Run: headless pygame with SDL's dummy video driver; simulated clock (each Clock.tick advances the game by its frame time, no real sleeping); random seed 0; keys injected as events and as key.get_pressed() state; no mouse input.
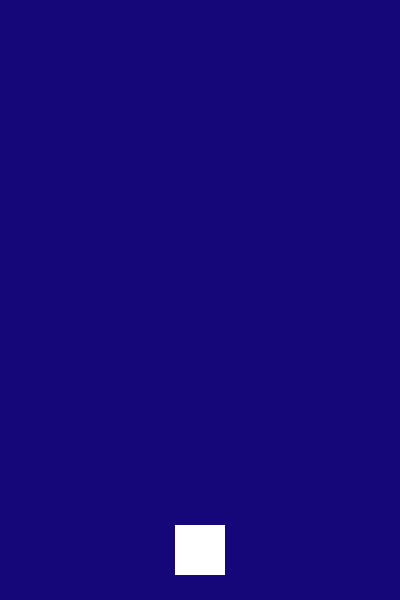
Frame 1 of 4 · flips 1–60 · no input
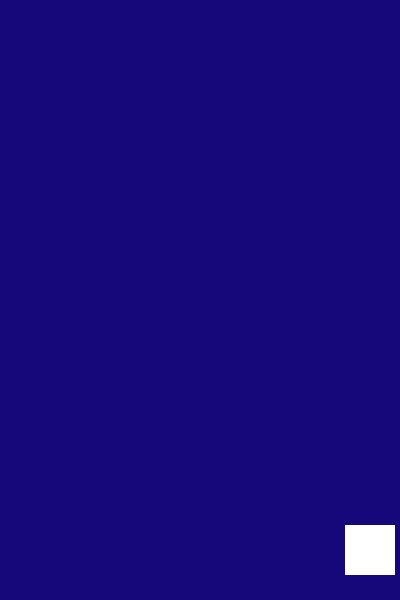
Frame 2 of 4 · flips 61–180 · tapped SPACE, RETURN · held RIGHT (→), D
Frame 3 of 4 · flips 181–300 · held DOWN (↓), S · screen unchanged from frame 2, image omitted
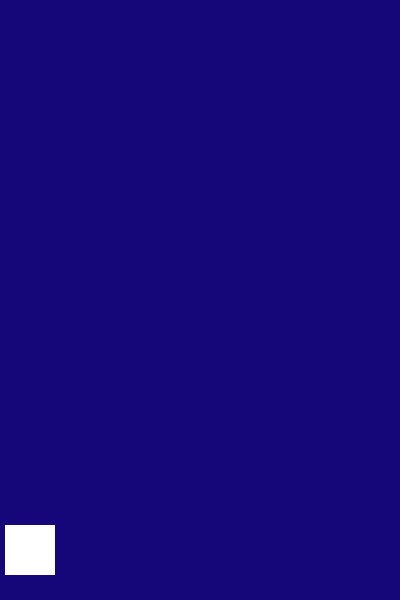
Frame 4 of 4 · flips 301–420 · held LEFT (←), A, UP (↑), W

The pygame program that drew these frames:

import pygame
import os


class Player(pygame.sprite.Sprite):
    def __init__(self):
        pygame.sprite.Sprite.__init__(self)
        self.image = pygame.Surface((50, 50))
        self.image.fill((255, 255, 255))
        self.image.set_colorkey((0, 0, 0))
        self.rect = self.image.get_rect()
        self.rect.center = (WIDTH / 2, HEIGHT - 50)
        self.speed_x = 0

    def update(self):
        self.speed_x = 0
        keys = pygame.key.get_pressed()
        if keys[pygame.K_a]:
            self.speed_x = -5
        if keys[pygame.K_d]:
            self.speed_x = 5
        self.rect.x += self.speed_x

        if self.rect.right + 5 > WIDTH:
            self.rect.x -= 5

        if self.rect.left - 5 < 0:
            self.rect.x += 5


WIDTH = 400
HEIGHT = 600
FPS = 60
BACKGROUND = (21, 7, 122)

pygame.init()
display = pygame.display.set_mode((WIDTH, HEIGHT))
pygame.display.set_caption('test')
clock = pygame.time.Clock()
all_sprites = pygame.sprite.Group()

player = Player()
all_sprites.add(player)

switch = True
while switch:
    clock.tick(FPS)
    for event in pygame.event.get():
        if event.type == pygame.QUIT:
            switch = False

    all_sprites.update()

    display.fill(BACKGROUND)
    all_sprites.draw(display)
    pygame.display.flip()

pygame.quit()
